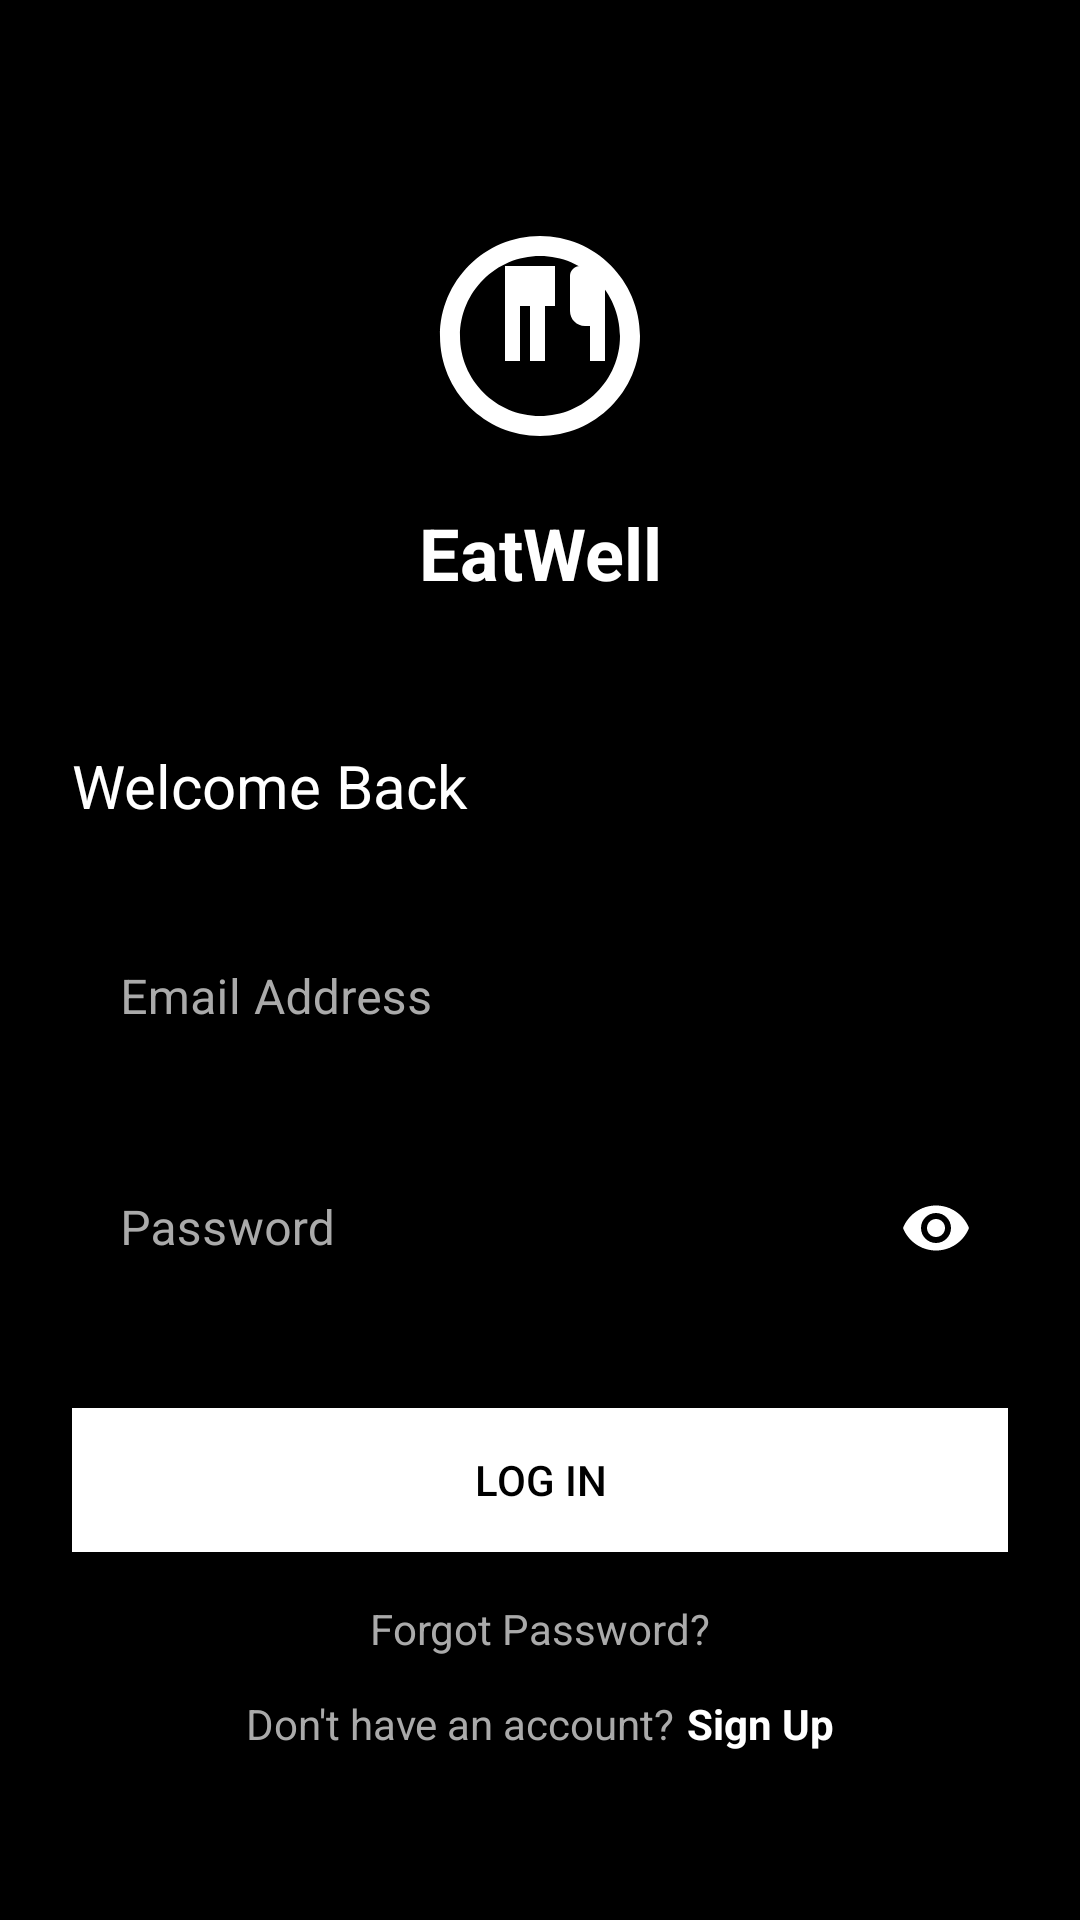

Reconstruct the res/layout file that produces this screen, plus the resources it refers to.
<!-- AndroidManifest.xml: application theme Theme.EatWell -->
<!-- res/layout/activity_login.xml -->
<?xml version="1.0" encoding="utf-8"?>
<androidx.constraintlayout.widget.ConstraintLayout xmlns:android="http://schemas.android.com/apk/res/android"
    xmlns:app="http://schemas.android.com/apk/res-auto"
    xmlns:tools="http://schemas.android.com/tools"
    android:layout_width="match_parent"
    android:layout_height="match_parent"
    android:background="@color/black"
    android:padding="24dp"
    tools:context=".LoginActivity">

    <ImageView
        android:id="@+id/iv_logo"
        android:layout_width="80dp"
        android:layout_height="80dp"
        android:layout_marginTop="48dp"
        android:src="@drawable/ic_eatwell_logo"
        app:layout_constraintEnd_toEndOf="parent"
        app:layout_constraintStart_toStartOf="parent"
        app:layout_constraintTop_toTopOf="parent" />

    <TextView
        android:id="@+id/tv_app_name"
        android:layout_width="wrap_content"
        android:layout_height="wrap_content"
        android:layout_marginTop="16dp"
        android:text="@string/app_name"
        android:textColor="@color/white"
        android:textSize="24sp"
        android:textStyle="bold"
        app:layout_constraintEnd_toEndOf="parent"
        app:layout_constraintStart_toStartOf="parent"
        app:layout_constraintTop_toBottomOf="@+id/iv_logo" />

    <TextView
        android:id="@+id/tv_login_title"
        android:layout_width="wrap_content"
        android:layout_height="wrap_content"
        android:layout_marginTop="48dp"
        android:text="@string/login_title"
        android:textColor="@color/white"
        android:textSize="20sp"
        app:layout_constraintStart_toStartOf="parent"
        app:layout_constraintTop_toBottomOf="@+id/tv_app_name" />

    <com.google.android.material.textfield.TextInputLayout
        android:id="@+id/til_email"
        style="@style/Widget.MaterialComponents.TextInputLayout.OutlinedBox"
        android:layout_width="match_parent"
        android:layout_height="wrap_content"
        android:layout_marginTop="24dp"
        android:hint="@string/email"
        android:textColorHint="#AAAAAA"
        app:boxStrokeColor="@color/white"
        app:hintTextColor="@color/white"
        app:layout_constraintEnd_toEndOf="parent"
        app:layout_constraintStart_toStartOf="parent"
        app:layout_constraintTop_toBottomOf="@+id/tv_login_title">

        <com.google.android.material.textfield.TextInputEditText
            android:id="@+id/et_email"
            android:layout_width="match_parent"
            android:layout_height="wrap_content"
            android:inputType="textEmailAddress"
            android:textColor="@color/white" />
    </com.google.android.material.textfield.TextInputLayout>

    <com.google.android.material.textfield.TextInputLayout
        android:id="@+id/til_password"
        style="@style/Widget.MaterialComponents.TextInputLayout.OutlinedBox"
        android:layout_width="match_parent"
        android:layout_height="wrap_content"
        android:layout_marginTop="16dp"
        android:hint="@string/password"
        android:textColorHint="#AAAAAA"
        app:boxStrokeColor="@color/white"
        app:hintTextColor="@color/white"
        app:passwordToggleEnabled="true"
        app:passwordToggleTint="@color/white"
        app:layout_constraintEnd_toEndOf="parent"
        app:layout_constraintStart_toStartOf="parent"
        app:layout_constraintTop_toBottomOf="@+id/til_email">

        <com.google.android.material.textfield.TextInputEditText
            android:id="@+id/et_password"
            android:layout_width="match_parent"
            android:layout_height="wrap_content"
            android:inputType="textPassword"
            android:textColor="@color/white" />
    </com.google.android.material.textfield.TextInputLayout>

    <Button
        android:id="@+id/btn_login"
        android:layout_width="match_parent"
        android:layout_height="wrap_content"
        android:layout_marginTop="32dp"
        android:background="@color/white"
        android:padding="12dp"
        android:text="@string/login"
        android:textColor="@color/black"
        app:layout_constraintEnd_toEndOf="parent"
        app:layout_constraintStart_toStartOf="parent"
        app:layout_constraintTop_toBottomOf="@+id/til_password" />

    <TextView
        android:id="@+id/tv_forgot_password"
        android:layout_width="wrap_content"
        android:layout_height="wrap_content"
        android:layout_marginTop="16dp"
        android:text="@string/forgot_password"
        android:textColor="#AAAAAA"
        app:layout_constraintEnd_toEndOf="parent"
        app:layout_constraintStart_toStartOf="parent"
        app:layout_constraintTop_toBottomOf="@+id/btn_login" />

    <LinearLayout
        android:layout_width="match_parent"
        android:layout_height="wrap_content"
        android:orientation="horizontal"
        android:gravity="center"
        android:layout_marginBottom="32dp"
        app:layout_constraintBottom_toBottomOf="parent"
        app:layout_constraintEnd_toEndOf="parent"
        app:layout_constraintStart_toStartOf="parent">

        <TextView
            android:layout_width="wrap_content"
            android:layout_height="wrap_content"
            android:text="@string/no_account"
            android:textColor="#AAAAAA" />

        <TextView
            android:id="@+id/tv_signup"
            android:layout_width="wrap_content"
            android:layout_height="wrap_content"
            android:layout_marginStart="4dp"
            android:text="@string/signup"
            android:textColor="@color/white"
            android:textStyle="bold" />
    </LinearLayout>

    <ProgressBar
        android:id="@+id/progress_bar"
        android:layout_width="wrap_content"
        android:layout_height="wrap_content"
        android:visibility="gone"
        app:layout_constraintBottom_toBottomOf="parent"
        app:layout_constraintEnd_toEndOf="parent"
        app:layout_constraintStart_toStartOf="parent"
        app:layout_constraintTop_toTopOf="parent" />

</androidx.constraintlayout.widget.ConstraintLayout>
<!-- resources referenced by this layout -->
<resources>
  <color name="black">#FF000000</color>
  <color name="white">#FFFFFFFF</color>
  <!-- drawable ic_eatwell_logo (drawable) -->
  <?xml version="1.0" encoding="utf-8"?>
  <vector xmlns:android="http://schemas.android.com/apk/res/android"
      android:width="24dp"
      android:height="24dp"
      android:viewportWidth="24"
      android:viewportHeight="24">
  
      
      <path
          android:fillColor="@color/white"
          android:pathData="M12,2C6.48,2 2,6.48 2,12s4.48,10 10,10 10,-4.48 10,-10S17.52,2 12,2zM12,20c-4.41,0 -8,-3.59 -8,-8s3.59,-8 8,-8 8,3.59 8,8 -3.59,8 -8,8z" />
  
      
      <path
          android:fillColor="@color/white"
          android:pathData="M8.5,5L8.5,14.5L10,14.5L10,9L11,9L11,14.5L12.5,14.5L12.5,9L13.5,9L13.5,5z" />
  
      
      <path
          android:fillColor="@color/white"
          android:pathData="M16,5c-0.55,0 -1,0.45 -1,1v3.5c0,0.83 0.67,1.5 1.5,1.5H17v3.5h1.5V5H16z" />
  </vector>
  <string name="app_name">EatWell</string>
  <string name="email">Email Address</string>
  <string name="forgot_password">Forgot Password?</string>
  <string name="login">Log In</string>
  <string name="login_title">Welcome Back</string>
  <string name="no_account">Don\'t have an account?</string>
  <string name="password">Password</string>
  <string name="signup">Sign Up</string>
  <style name="Theme.EatWell" parent="Theme.MaterialComponents.DayNight.DarkActionBar">
          
          <item name="colorPrimary">@color/purple_500</item>
          <item name="colorPrimaryVariant">@color/purple_700</item>
          <item name="colorOnPrimary">@color/white</item>
          
          <item name="colorSecondary">@color/teal_200</item>
          <item name="colorSecondaryVariant">@color/teal_700</item>
          <item name="colorOnSecondary">@color/black</item>
          
          <item name="android:statusBarColor">?attr/colorPrimaryVariant</item>
          
      </style>
  <color name="purple_500">#FF666666</color>
  <color name="purple_700">#FF333333</color>
  <color name="teal_200">#FFAAAAAA</color>
  <color name="teal_700">#FF888888</color>
</resources>
